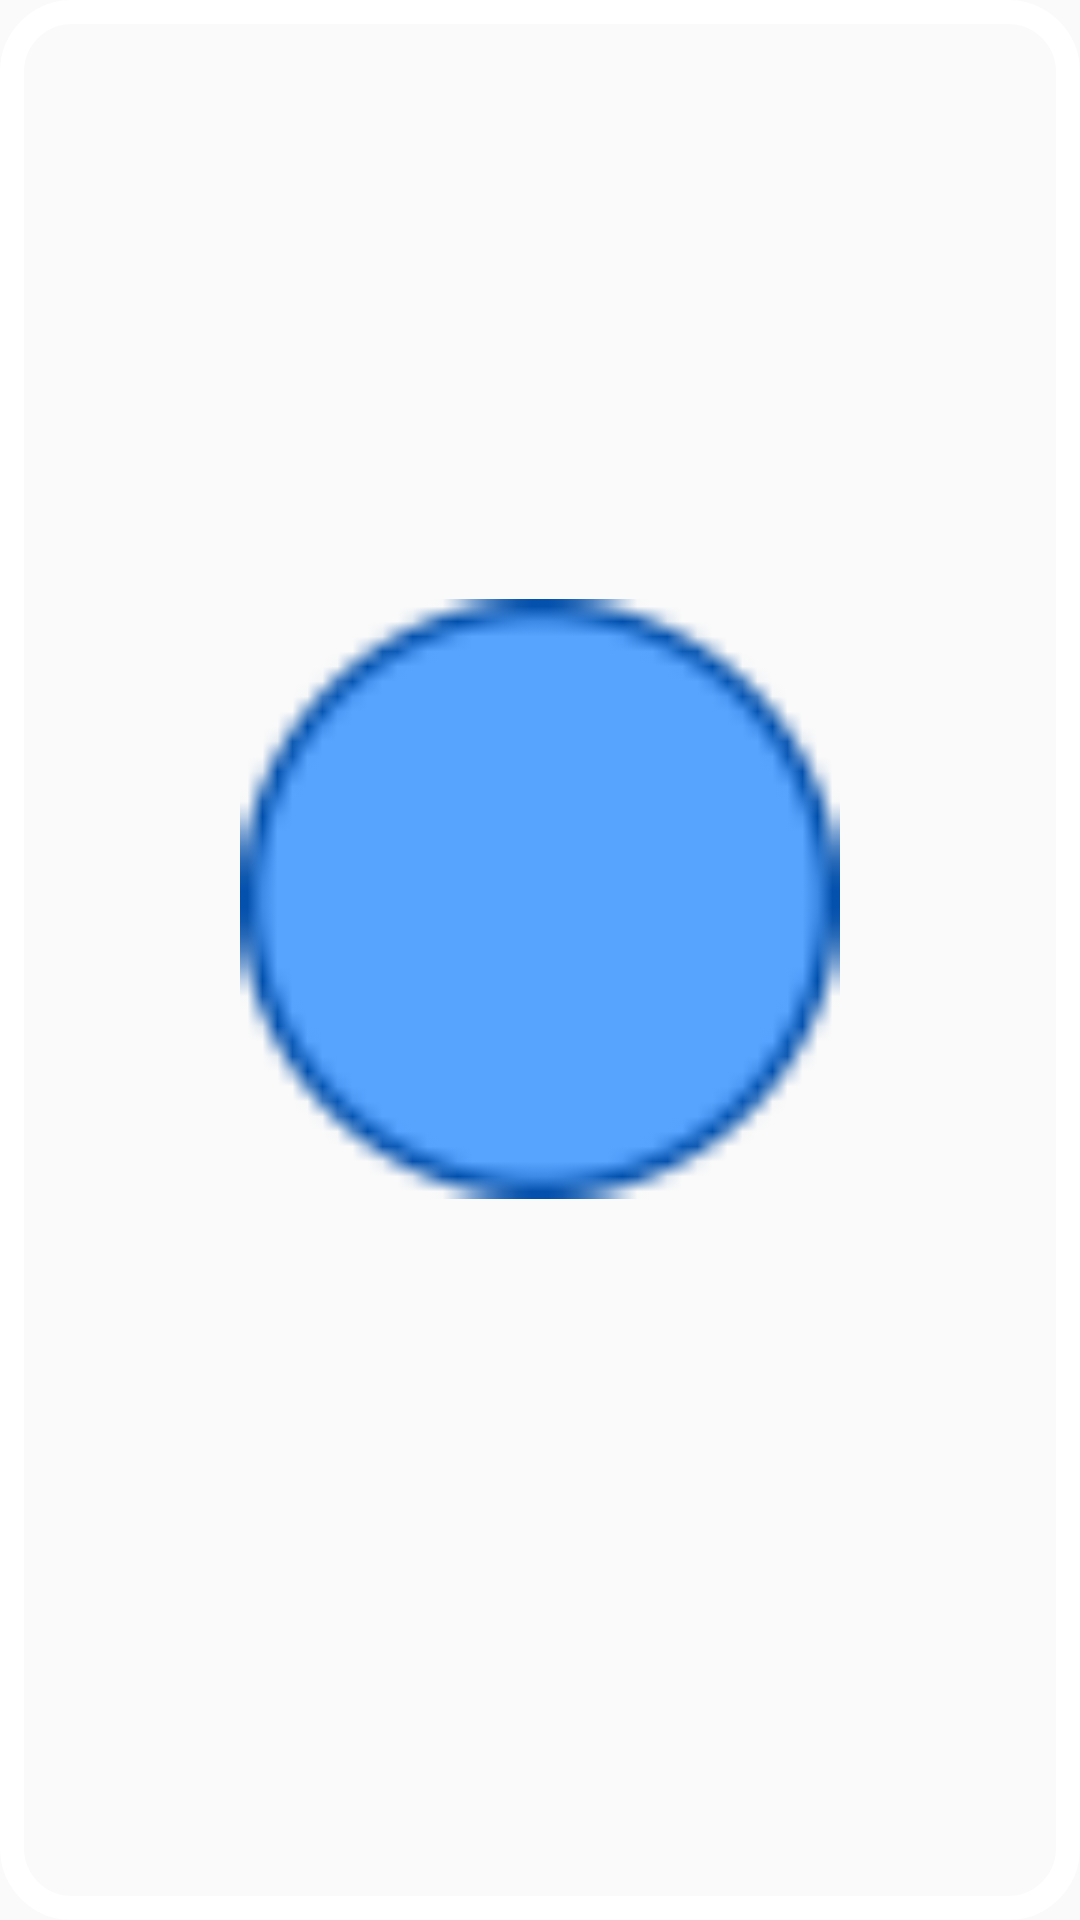

Reconstruct the res/layout file that produces this screen, plus the resources it refers to.
<!-- AndroidManifest.xml: application theme Theme.StudyStar -->
<!-- res/layout/my_dialog_card.xml -->
<LinearLayout xmlns:android="http://schemas.android.com/apk/res/android"
    android:layout_width="match_parent"
    android:layout_height="400dp"
    android:layout_margin="15dp"
    android:background="@drawable/list_item_bg"
    android:gravity="center"
    android:orientation="vertical"
    android:padding="50dp">

    <ImageView
        android:id="@+id/image"
        android:layout_width="200dp"
        android:layout_height="200dp"
        android:adjustViewBounds="true"
        android:scaleType="centerCrop"
        android:src="@drawable/color1" />

    <TextView
        android:id="@+id/txtName"
        android:layout_width="match_parent"
        android:layout_height="wrap_content"
        android:gravity="center"
        android:paddingTop="16dp"
        android:textColor="@android:color/black"
        android:textSize="18sp" />

</LinearLayout>
<!-- resources referenced by this layout -->
<resources>
  <!-- drawable color1: png bitmap (drawable, 1259 bytes) -->
  <!-- drawable list_item_bg (drawable) -->
  <shape xmlns:android="http://schemas.android.com/apk/res/android"
      android:shape="rectangle">
      <solid android:color="@color/color6" />
      <corners android:radius="20dp" />
      <stroke
          android:width="8dp"
          android:color="@color/white" />
  </shape>
  <style name="Theme.StudyStar" parent="Theme.AppCompat.Light.NoActionBar">
          
  
  
  
  
          
  
  
  
          
  
          
  
          <item name="colorPrimary">@color/color2</item>
          <item name="colorPrimaryVariant">@color/color2</item>
          <item name="colorOnPrimary">@color/white</item>
          
          <item name="colorSecondary">@color/color3</item>
          <item name="colorSecondaryVariant">@color/teal_700</item>
          <item name="colorOnSecondary">@color/black</item>
          
          <item name="android:statusBarColor">?attr/colorPrimaryVariant</item>
          
      </style>
  <!-- not gathered from this repository: default colours our renderer supplied (Android Studio template values) -->
  <color name="teal_700">#FF018786</color>
  <color name="black">#FF000000</color>
  <color name="white">#FFFFFFFF</color>
</resources>
